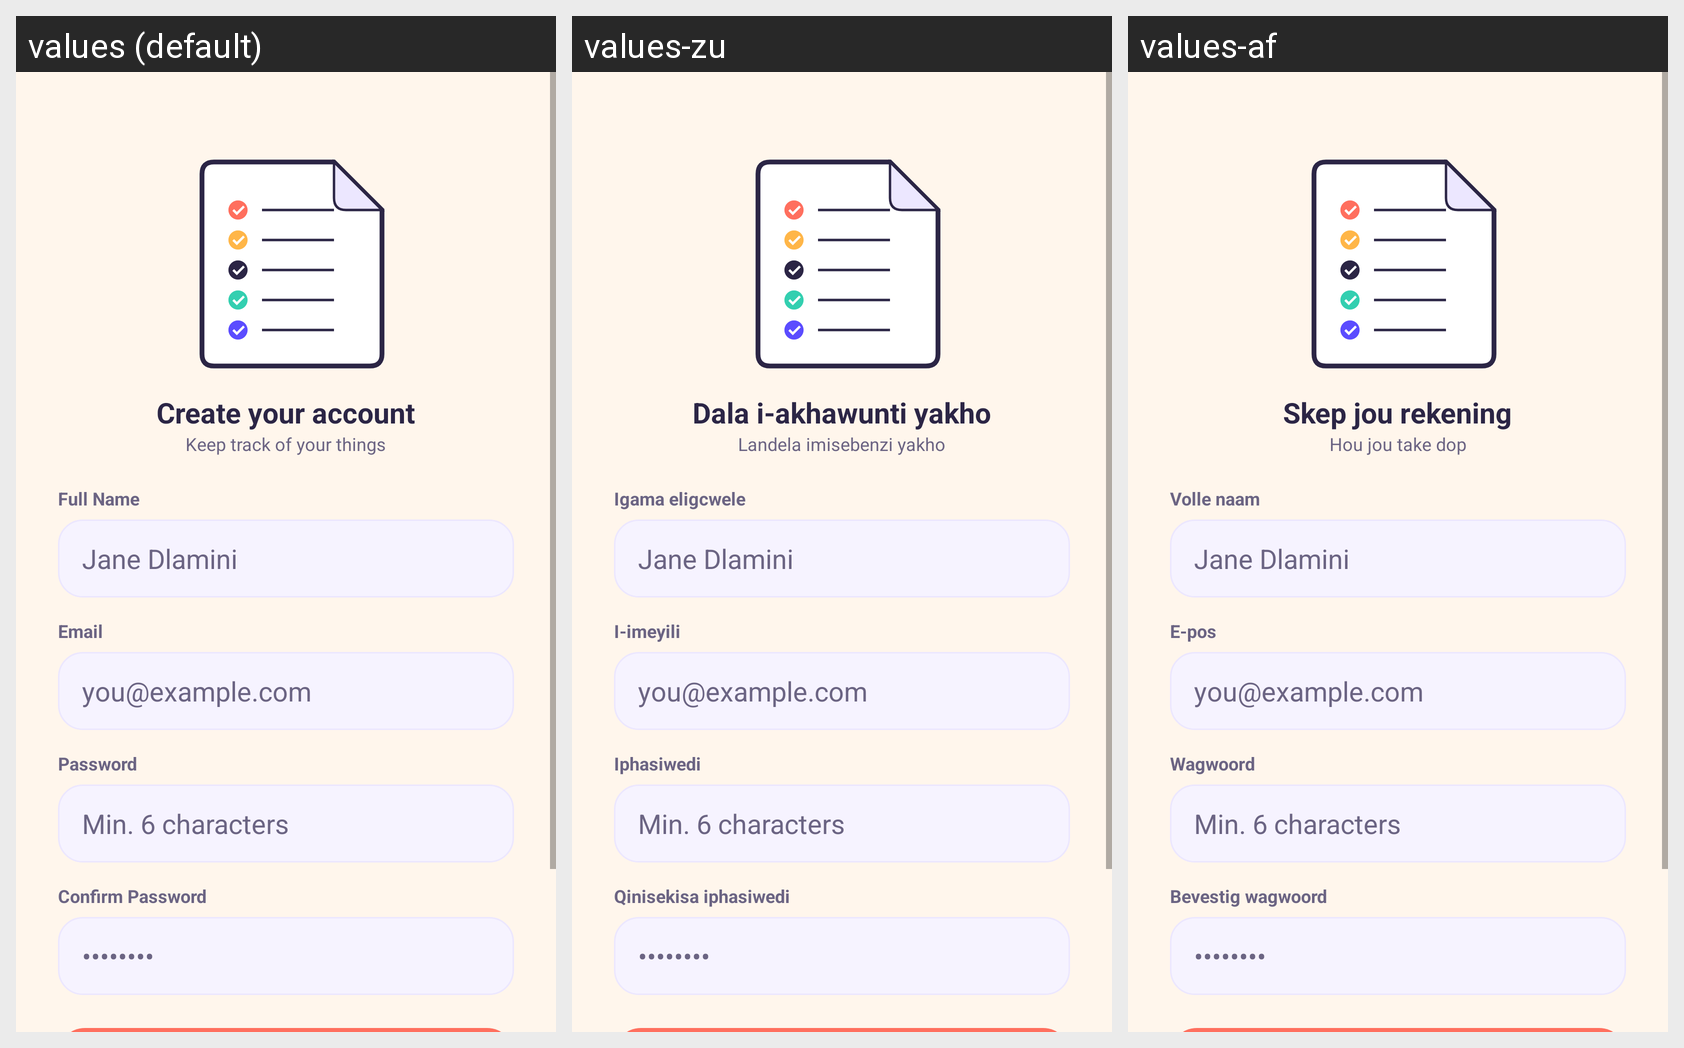

The Android screen above is rendered under several locales of the same app. Produce the string resources it draws, with the default and per-locale values.
Android screen res/layout/activity_register.xml rendered under 3 locales, left to right: values (default), values-zu, values-af. Device: Nexus 5 (rendered at 1080×1920; each locale shown at half size, 540×960, under a caption strip naming it); theme Theme.ListHub.
Strings drawn on this screen, with the default value and each locale's value (text and hints the layout hard-codes, and strings that could not be matched under every locale, appear in the picture but are not listed):

register_title
  values: Create your account
  values-zu: Dala i-akhawunti yakho
  values-af: Skep jou rekening

tagline
  values: Keep track of your things
  values-zu: Landela imisebenzi yakho
  values-af: Hou jou take dop

full_name_hint
  values: Full Name
  values-zu: Igama eligcwele
  values-af: Volle naam

email_hint
  values: Email
  values-zu: I-imeyili
  values-af: E-pos

password_hint
  values: Password
  values-zu: Iphasiwedi
  values-af: Wagwoord

confirm_password_hint
  values: Confirm Password
  values-zu: Qinisekisa iphasiwedi
  values-af: Bevestig wagwoord
